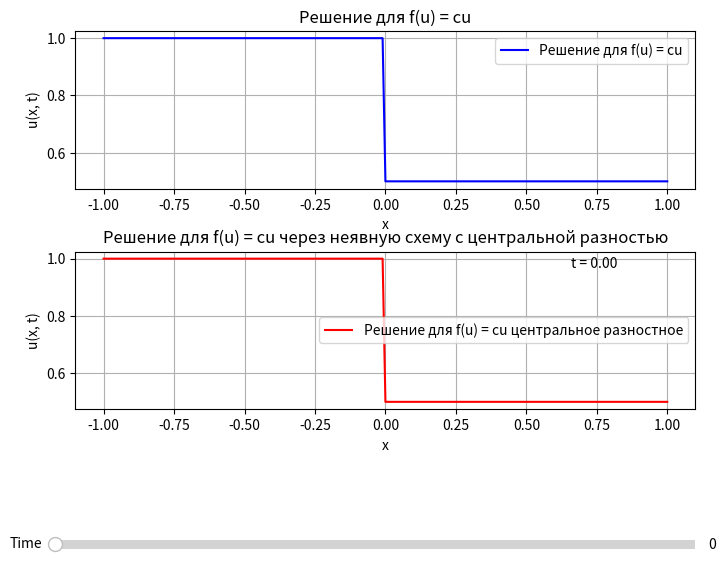

Write the Python code that produced this figure.
import numpy as np
import matplotlib.pyplot as plt
from matplotlib.widgets import Slider
from scipy.linalg import solve

# Параметры
L = 2.0  # Длина области
Nx = 201  # Число узлов
dx = L / (Nx - 1)  # Шаг по пространству
print(dx)
dt = 0.01  # Шаг по времени
T = 2.0  # Время моделирования
a = 1.0  # Скорость переноса
b = 0.5  # Скорость для второй части области

# Параметры для функции f(u)
c = 1.0  # Константа для f(u) = cu

def f1(u):
    return c * u

# Сетка по пространству
x = np.linspace(-1, 1, Nx, endpoint=True)
print(x[-1])
# Начальное условие
u_initial = np.where(x < 0, a, b)

# Функция для применения схемы Лакса-Вендорфа
def lax_wendroff(u, a, dx, dt, f):
    u_new = np.zeros_like(u)
    
    # Внутренние узлы
    for i in range(1, len(u) - 1):
        u_new[i] = u[i] - a * dt / (2 * dx) * (u[i+1] - u[i-1]) + 0.5 * (a * dt / dx)**2 * (u[i+1] - 2*u[i] + u[i-1])
    
    # Граничные условия: периодические
    #u_new[0] = u_new[-1]
    
    # Граничные условия: фиксируем значения на границах
    u_new[0] = a
    u_new[-1] = b
    
    return u_new


"""
    Неявная схема с центральной разностью для решения уравнения переноса с нелинейностью f(u)

    Parameters:
    u : numpy.ndarray
        Вектор значений функции на текущем шаге (t_n)
    v : float
        Скорость переноса
    dx : float
        Шаг по пространству
    dt : float
        Шаг по времени

    Returns:
    u_new : numpy.ndarray
        Вектор значений функции на следующем шаге (t_{n+1})
"""
def implicit_central_diff(u, v, dx, dt, t_idx):
    # Количество точек в пространстве
    N = len(u)

    # Формируем матрицу системы
    coef = np.diag(np.ones(N) * (-1 / 2*dx), 0) + np.diag(np.ones(N-1) * ((-v * dt) / (2 * dx)), -1) + np.diag(np.ones(N-1) * ((v * dt) / (2 * dx)), 1)

    u_new = np.copy(u)
    for t in range(t_idx):
        u_new[0] -= a
        u_new[-1] -= b
        u_new = solve(coef, u_new)

    return u_new

    """
    # Обычные коэффициенты центральной разности
    alpha = 0
    beta = 0  # Коэффициент для главной диагонали (в неявной схеме)
    gamma = -alpha         # Коэффициенты для соседних диагоналей (слева и справа)

    # Формируем матрицу системы
    A = np.diag(np.ones(N-2) * (1 + alpha**2), 0) + np.diag(np.ones(N-3) * -alpha, -1) + np.diag(np.ones(N-3) * alpha, 1)

    # Функция нелинейности
    u_new = np.copy(u)  # Начинаем с текущего значения для следующего шага
    rhs = np.copy(u)    # Правая часть уравнения для шага

    # Решаем систему линейных уравнений
    u_new[1:-1] = solve(A, rhs[1:-1])  # Решаем для внутренних точек

    # Вставляем граничные условия (например, для простоты, как если бы они были нулевыми)
    u_new[0] = a  # Левое граничное условие (например, u(0) = u(1))
    u_new[-1] = b  # Правое граничное условие (например, u(N) = u(N-1))
    """

"""
def implicit_central_diff(u, dx, dt):
    N = len(u)  # Количество точек в сетке
    v = np.zeros(N)  # Решение на следующем шаге

    alpha = dt / (2 * dx)  # Коэффициент для центральной разности

    # Прогоночные коэффициенты
    a = -alpha * np.ones(N - 1)  # Коэффициенты для u_{i-1}
    b = (1 + 2 * alpha) * np.ones(N)  # Коэффициенты для u_i
    c = -alpha * np.ones(N - 1)  # Коэффициенты для u_{i+1}

    # Вектор правой части (в данном случае f(x) = 0, но может быть изменен)
    rhs = np.copy(u)
    
    # Метод прогонки
    # Прямой ход
    for i in range(1, N):
        m = a[i-1] / b[i-1]
        b[i] = b[i] - m * c[i-1]
        rhs[i] = rhs[i] - m * rhs[i-1]

    # Обратный ход
    v[-1] = rhs[-1] / b[-1]
    for i in range(N - 2, -1, -1):
        v[i] = (rhs[i] - c[i] * v[i+1]) / b[i]

    return v
"""



# Функция для обновления графиков с ползунком
def update(val):
    t_idx = int(val / dt)
    
    # Решение для f(u) = cu
    # Через Лакса-Вендорфа
    u_temp1 = u_initial.copy()
    for t in range(t_idx):
        u_temp1 = lax_wendroff(u_temp1, a, dx, dt, f1)
    
    # Через неявную схему с центральной разностью
    u_temp2 = u_initial.copy()
    u_temp2 = implicit_central_diff(u_temp2, a, dx, dt, t_idx)
    
    # Обновляем графики
    line1.set_ydata(u_temp1)
    line2.set_ydata(u_temp2)
    
    # Обновляем оси y
    ax1.set_ylim(np.min(u_temp1) - 0.1, np.max(u_temp1) + 0.1)
    ax2.set_ylim(np.min(u_temp2) - 0.1, np.max(u_temp2) + 0.1)
    
    # Обновляем текст с текущим временем
    time_text.set_text(f"t = {val:.2f}")
    fig.canvas.draw_idle()

# Создание фигуры и осей
fig, (ax1, ax2) = plt.subplots(2, 1, figsize=(8, 6))
plt.subplots_adjust(hspace=0.4, bottom=0.25)  # hspace для отступа между графиками

# Графики для обоих решений
line1, = ax1.plot(x, u_initial, label='Решение для f(u) = cu', color='blue')
line2, = ax2.plot(x, u_initial, label='Решение для f(u) = cu центральное разностное', color='red')

# Настройки для графиков
ax1.set_xlabel('x')
ax1.set_ylabel('u(x, t)')
ax1.set_title('Решение для f(u) = cu')
ax1.grid(True)
ax1.legend()

ax2.set_xlabel('x')
ax2.set_ylabel('u(x, t)')
ax2.set_title('Решение для f(u) = cu через неявную схему с центральной разностью')
ax2.grid(True)
ax2.legend()

# Добавляем текст для времени
time_text = ax2.text(0.8, 0.9, f't = 0.00', transform=ax2.transAxes)

# Добавляем ползунок
ax_slider = plt.axes([0.1, 0.01, 0.8, 0.03], facecolor='lightgoldenrodyellow')
slider = Slider(ax_slider, 'Time', 0.0, T, valinit=0, valstep=dt)
slider.on_changed(update)

plt.show()
